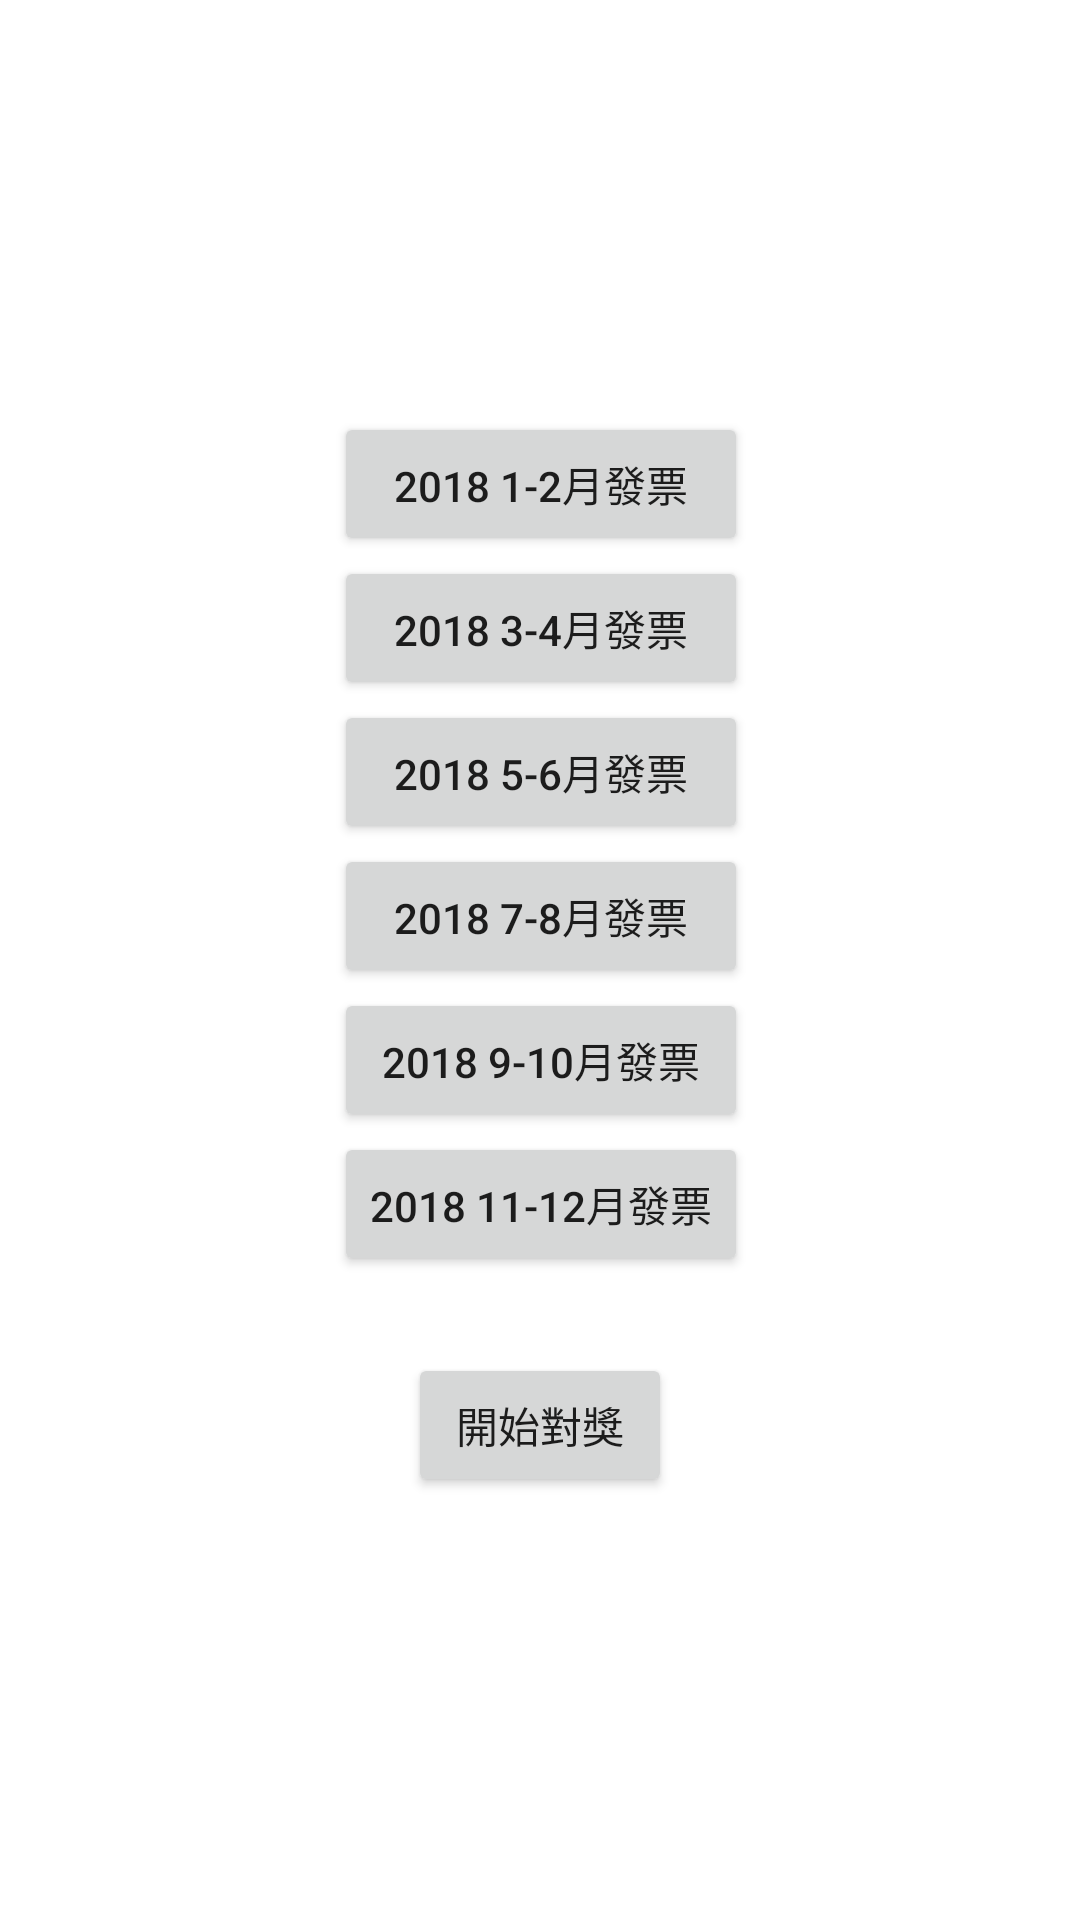

The Android layout XML behind this screen, and the referenced resources:
<!-- AndroidManifest.xml: application theme Theme.10_Unified_invoice_calculation -->
<!-- res/layout/activity_test_h10.xml -->
<?xml version="1.0" encoding="utf-8"?>
<androidx.constraintlayout.widget.ConstraintLayout xmlns:android="http://schemas.android.com/apk/res/android"
    xmlns:app="http://schemas.android.com/apk/res-auto"
    xmlns:tools="http://schemas.android.com/tools"
    android:layout_width="match_parent"
    android:layout_height="match_parent"
    tools:context=".testH10">

    <Button
        android:id="@+id/reward"
        android:layout_width="wrap_content"
        android:layout_height="wrap_content"
        android:onClick="start"
        android:text="開始對獎"
        app:layout_constraintBottom_toBottomOf="parent"
        app:layout_constraintEnd_toEndOf="parent"
        app:layout_constraintStart_toStartOf="parent"
        app:layout_constraintTop_toTopOf="parent"
        app:layout_constraintVertical_bias="0.762" />

    <LinearLayout
        android:id="@+id/linearLayout"
        android:layout_width="wrap_content"
        android:layout_height="wrap_content"
        android:orientation="vertical"
        app:layout_constraintBottom_toBottomOf="parent"
        app:layout_constraintEnd_toEndOf="parent"
        app:layout_constraintHorizontal_bias="0.501"
        app:layout_constraintStart_toStartOf="parent"
        app:layout_constraintTop_toTopOf="parent"
        app:layout_constraintVertical_bias="0.39">

        <Button
            android:id="@+id/JanFeb"
            android:layout_width="match_parent"
            android:layout_height="wrap_content"
            android:onClick="janfeb"
            android:text="2018 1-2月發票" />

        <Button
            android:id="@+id/MarApr"
            android:layout_width="match_parent"
            android:layout_height="wrap_content"
            android:onClick="marapr"
            android:text="2018 3-4月發票" />

        <Button
            android:id="@+id/MayJun"
            android:layout_width="match_parent"
            android:layout_height="wrap_content"
            android:onClick="mayjun"
            android:text="2018 5-6月發票" />

        <Button
            android:id="@+id/JulAug"
            android:layout_width="match_parent"
            android:layout_height="wrap_content"
            android:onClick="julaug"
            android:text="2018 7-8月發票" />

        <Button
            android:id="@+id/SepOct"
            android:layout_width="match_parent"
            android:layout_height="wrap_content"
            android:onClick="sepoct"
            android:text="2018 9-10月發票" />

        <Button
            android:id="@+id/NovDec"
            android:layout_width="match_parent"
            android:layout_height="wrap_content"
            android:onClick="novdec"
            android:text="2018 11-12月發票" />
    </LinearLayout>

</androidx.constraintlayout.widget.ConstraintLayout>
<!-- resources referenced by this layout -->
<resources>
  <style name="Theme.10_Unified_invoice_calculation" parent="Theme.MaterialComponents.DayNight.DarkActionBar">
          
          <item name="colorPrimary">@color/purple_500</item>
          <item name="colorPrimaryVariant">@color/purple_700</item>
          <item name="colorOnPrimary">@color/white</item>
          
          <item name="colorSecondary">@color/teal_200</item>
          <item name="colorSecondaryVariant">@color/teal_700</item>
          <item name="colorOnSecondary">@color/black</item>
          
          <item name="android:statusBarColor" tools:targetApi="l">?attr/colorPrimaryVariant</item>
          
      </style>
  <!-- not gathered from this repository: default colours our renderer supplied (Android Studio template values) -->
  <color name="purple_500">#FF6200EE</color>
  <color name="purple_700">#FF3700B3</color>
  <color name="teal_200">#FF03DAC5</color>
  <color name="teal_700">#FF018786</color>
  <color name="black">#FF000000</color>
  <color name="white">#FFFFFFFF</color>
</resources>
